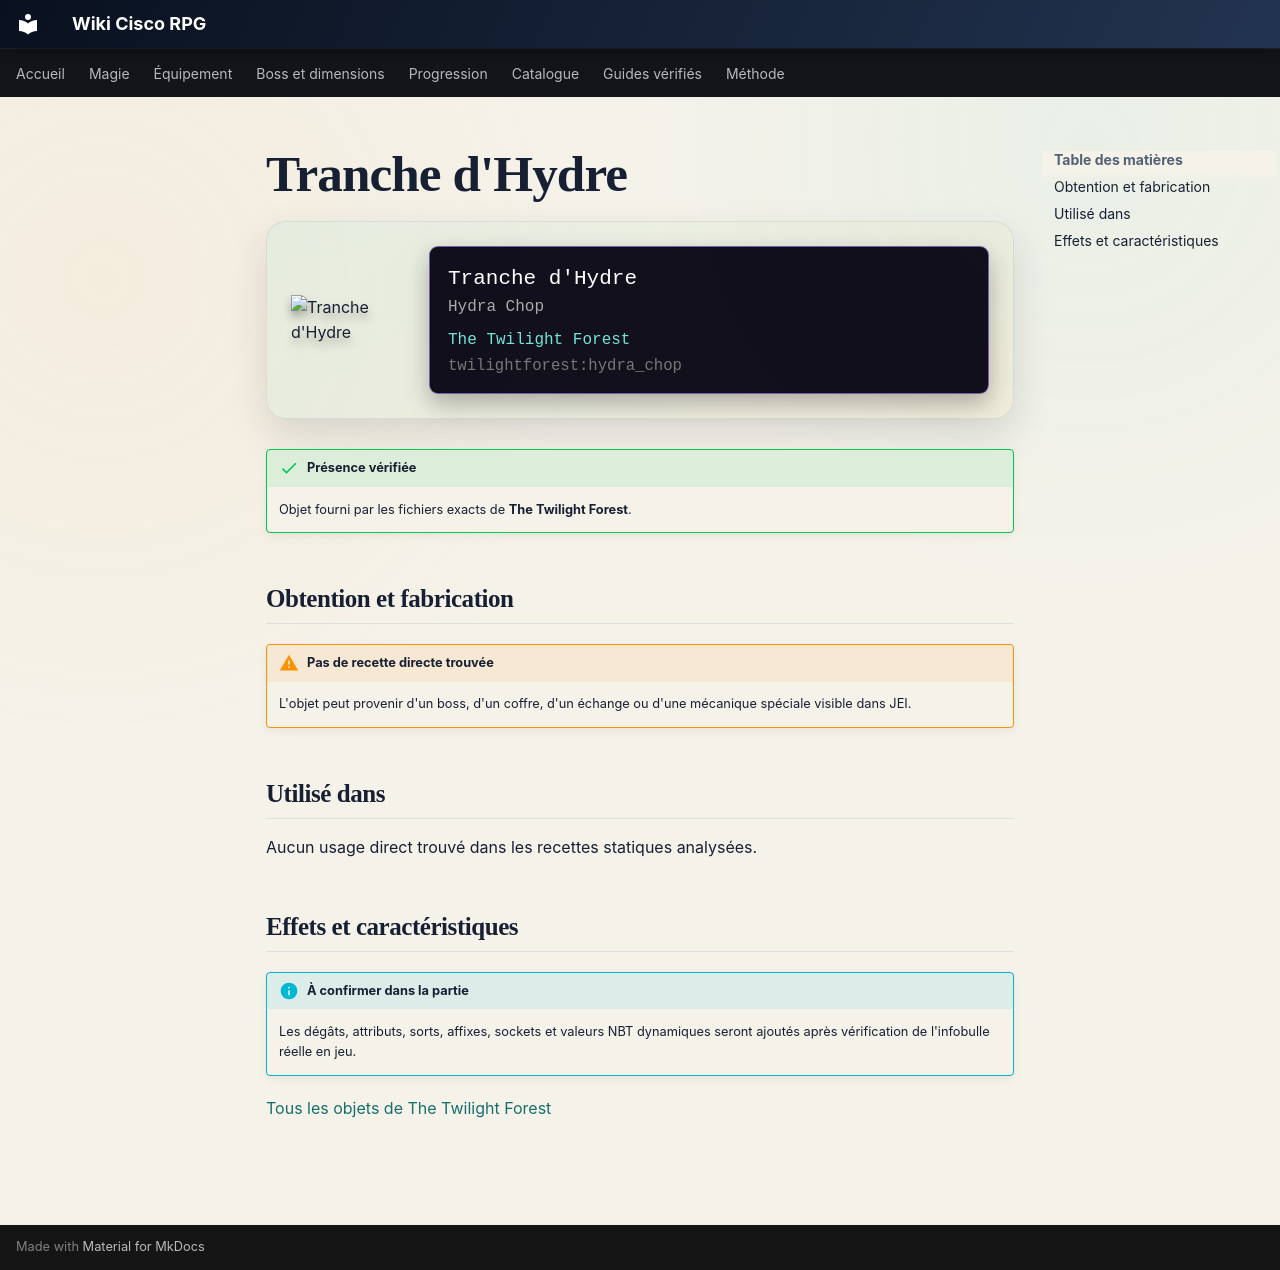

repository: Kloups-Dev/wiki-cisco-rpg · page: catalogue/objets/twilightforest/hydra_chop/index.html · generator: mkdocs

# Tranche d'Hydre

<div class="mc-item-showcase">
<img class="mc-item-icon" src="../../../../assets/generated/items/twilightforest/hydra_chop.png" alt="Tranche d&#x27;Hydre">
<div class="mc-tooltip-card">
<div class="mc-tooltip-card__name">Tranche d&#x27;Hydre</div>
<div class="mc-tooltip-card__alias">Hydra Chop</div>
<div class="mc-tooltip-card__mod">The Twilight Forest</div>
<div class="mc-tooltip-card__id">twilightforest:hydra_chop</div>
</div>
</div>

!!! success "Présence vérifiée"
    Objet fourni par les fichiers exacts de **The Twilight Forest**.

## Obtention et fabrication

!!! warning "Pas de recette directe trouvée"
    L'objet peut provenir d'un boss, d'un coffre, d'un échange ou d'une mécanique spéciale visible dans JEI.

## Utilisé dans

Aucun usage direct trouvé dans les recettes statiques analysées.

## Effets et caractéristiques

!!! info "À confirmer dans la partie"
    Les dégâts, attributs, sorts, affixes, sockets et valeurs NBT dynamiques seront ajoutés après vérification de l'infobulle réelle en jeu.

[Tous les objets de The Twilight Forest](../../../contenu/twilight-forest.md)
